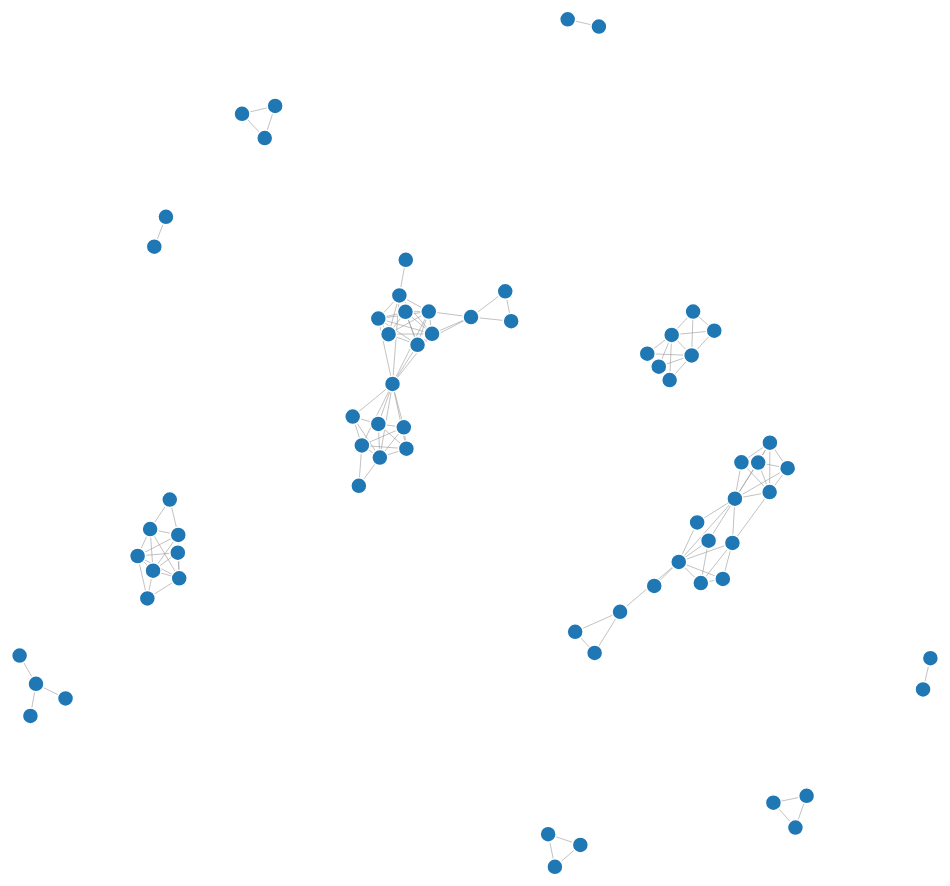
D3 v4 page, settled after 480 driven frames (8 s of simulated time); the page loaded 1 data file(s).



var svg = d3.select("svg"),
    width = +svg.attr("width"),
    height = +svg.attr("height");

var color = d3.scaleOrdinal(d3.schemeCategory20);

var simulation = d3.forceSimulation()
    .force("link", d3.forceLink().id(function(d) { return d.id; }))
    .force("charge", d3.forceManyBody())
    .force("center", d3.forceCenter(width / 2, height / 2));

d3.json("cluster.json", function(error, graph) {
  if (error) throw error;

  var link = svg.append("g")
      .attr("class", "links")
    .selectAll("line")
    .data(graph.links)
    .enter().append("line")
      .attr("stroke-width", function(d) { return Math.sqrt(d.value); });

  var node = svg.append("g")
      .attr("class", "nodes")
    .selectAll("circle")
    .data(graph.nodes)
    .enter().append("circle")
      .attr("r", 8)
      .attr("fill", function(d) { return color(d.group); })
      .call(d3.drag()
          .on("start", dragstarted)
          .on("drag", dragged)
          .on("end", dragended));

  node.append("title")
      .text(function(d) { return d.id; });

  simulation
      .nodes(graph.nodes)
      .on("tick", ticked);

  simulation.force("link")
      .links(graph.links);

  function ticked() {
    link
        .attr("x1", function(d) { return d.source.x; })
        .attr("y1", function(d) { return d.source.y; })
        .attr("x2", function(d) { return d.target.x; })
        .attr("y2", function(d) { return d.target.y; });

    node
        .attr("cx", function(d) { return d.x; })
        .attr("cy", function(d) { return d.y; });
  }
});

function dragstarted(d) {
  if (!d3.event.active) simulation.alphaTarget(0.3).restart();
  d.fx = d.x;
  d.fy = d.y;
}

function dragged(d) {
  d.fx = d3.event.x;
  d.fy = d3.event.y;
}

function dragended(d) {
  if (!d3.event.active) simulation.alphaTarget(0);
  d.fx = null;
  d.fy = null;
}



### data: cluster.json
{
 "directed": false,
 "multigraph": false,
 "graph": {},
 "nodes": [
  {
   "id": "AMLP"
  },
  {
   "id": "AMZA"
  },
  {
   "id": "IMLP"
  },
  {
   "id": "MLPC"
  },
  {
   "id": "MLPX"
  },
  {
   "id": "MLPY"
  },
  {
   "id": "BOIL"
  },
  {
   "id": "UGAZ"
  },
  "... 61 more items"
 ],
 "links": [
  {
   "weight": "0.0313",
   "source": "AMLP",
   "target": "AMZA"
  },
  {
   "weight": "0.0308",
   "source": "AMLP",
   "target": "IMLP"
  },
  {
   "weight": "0.0374",
   "source": "AMLP",
   "target": "MLPC"
  },
  {
   "weight": "0.0336",
   "source": "AMLP",
   "target": "MLPX"
  },
  {
   "weight": "0.0433",
   "source": "AMLP",
   "target": "MLPY"
  },
  {
   "weight": "0.0332",
   "source": "AMZA",
   "target": "IMLP"
  },
  {
   "weight": "0.0386",
   "source": "AMZA",
   "target": "MLPC"
  },
  {
   "weight": "0.0344",
   "source": "AMZA",
   "target": "MLPX"
  },
  "... 123 more items"
 ]
}